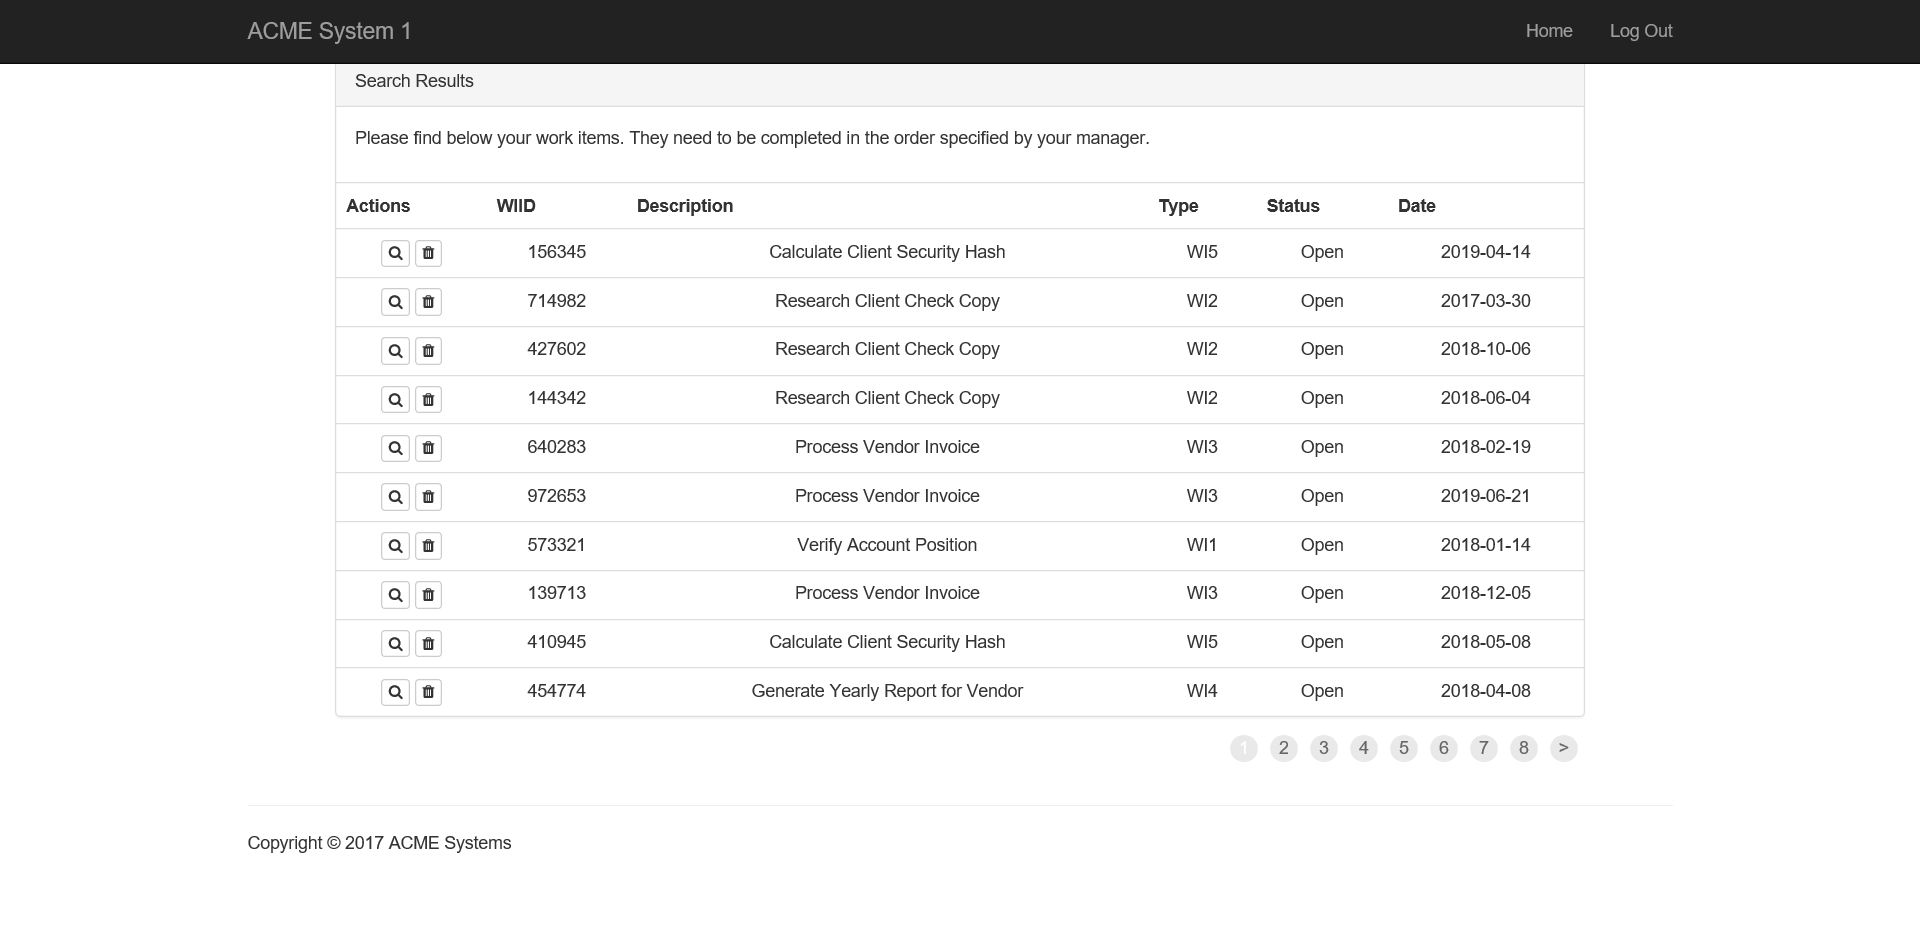
Task: Practica2 para entregar
Workflow: System1_GetDataTable

Step 1: Attach Browser 'ACMESyste Page' in window 'ACME System 1 - Work Items'

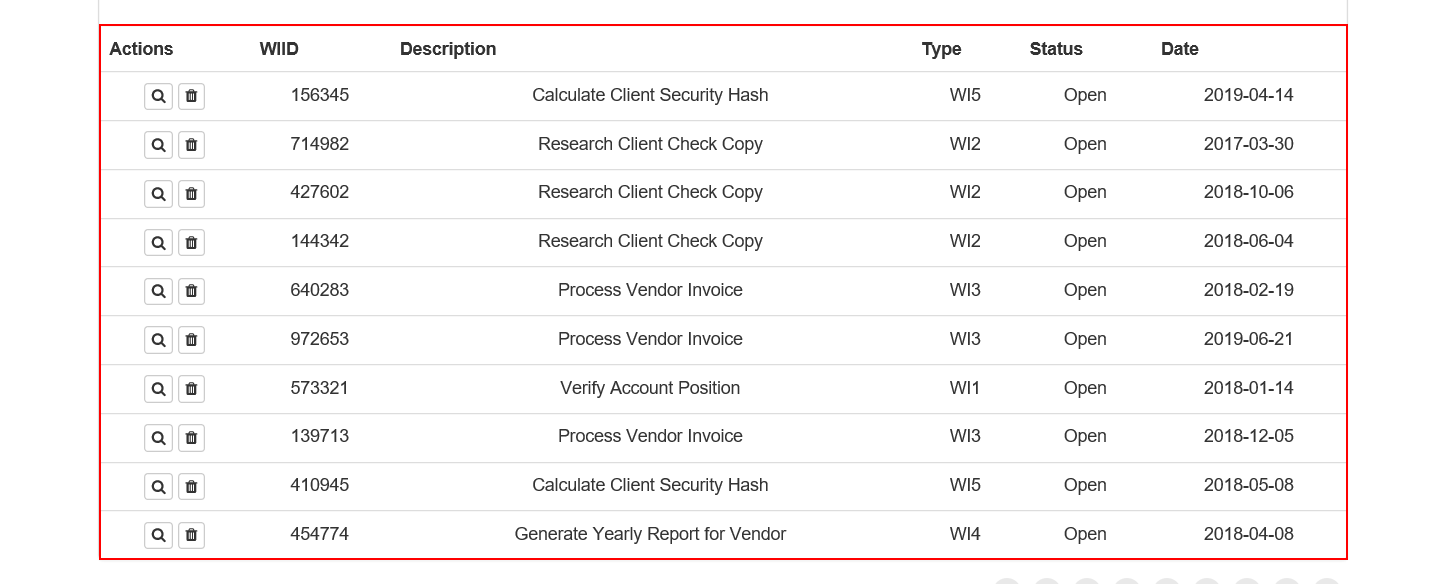
Step 2: get-text from the table